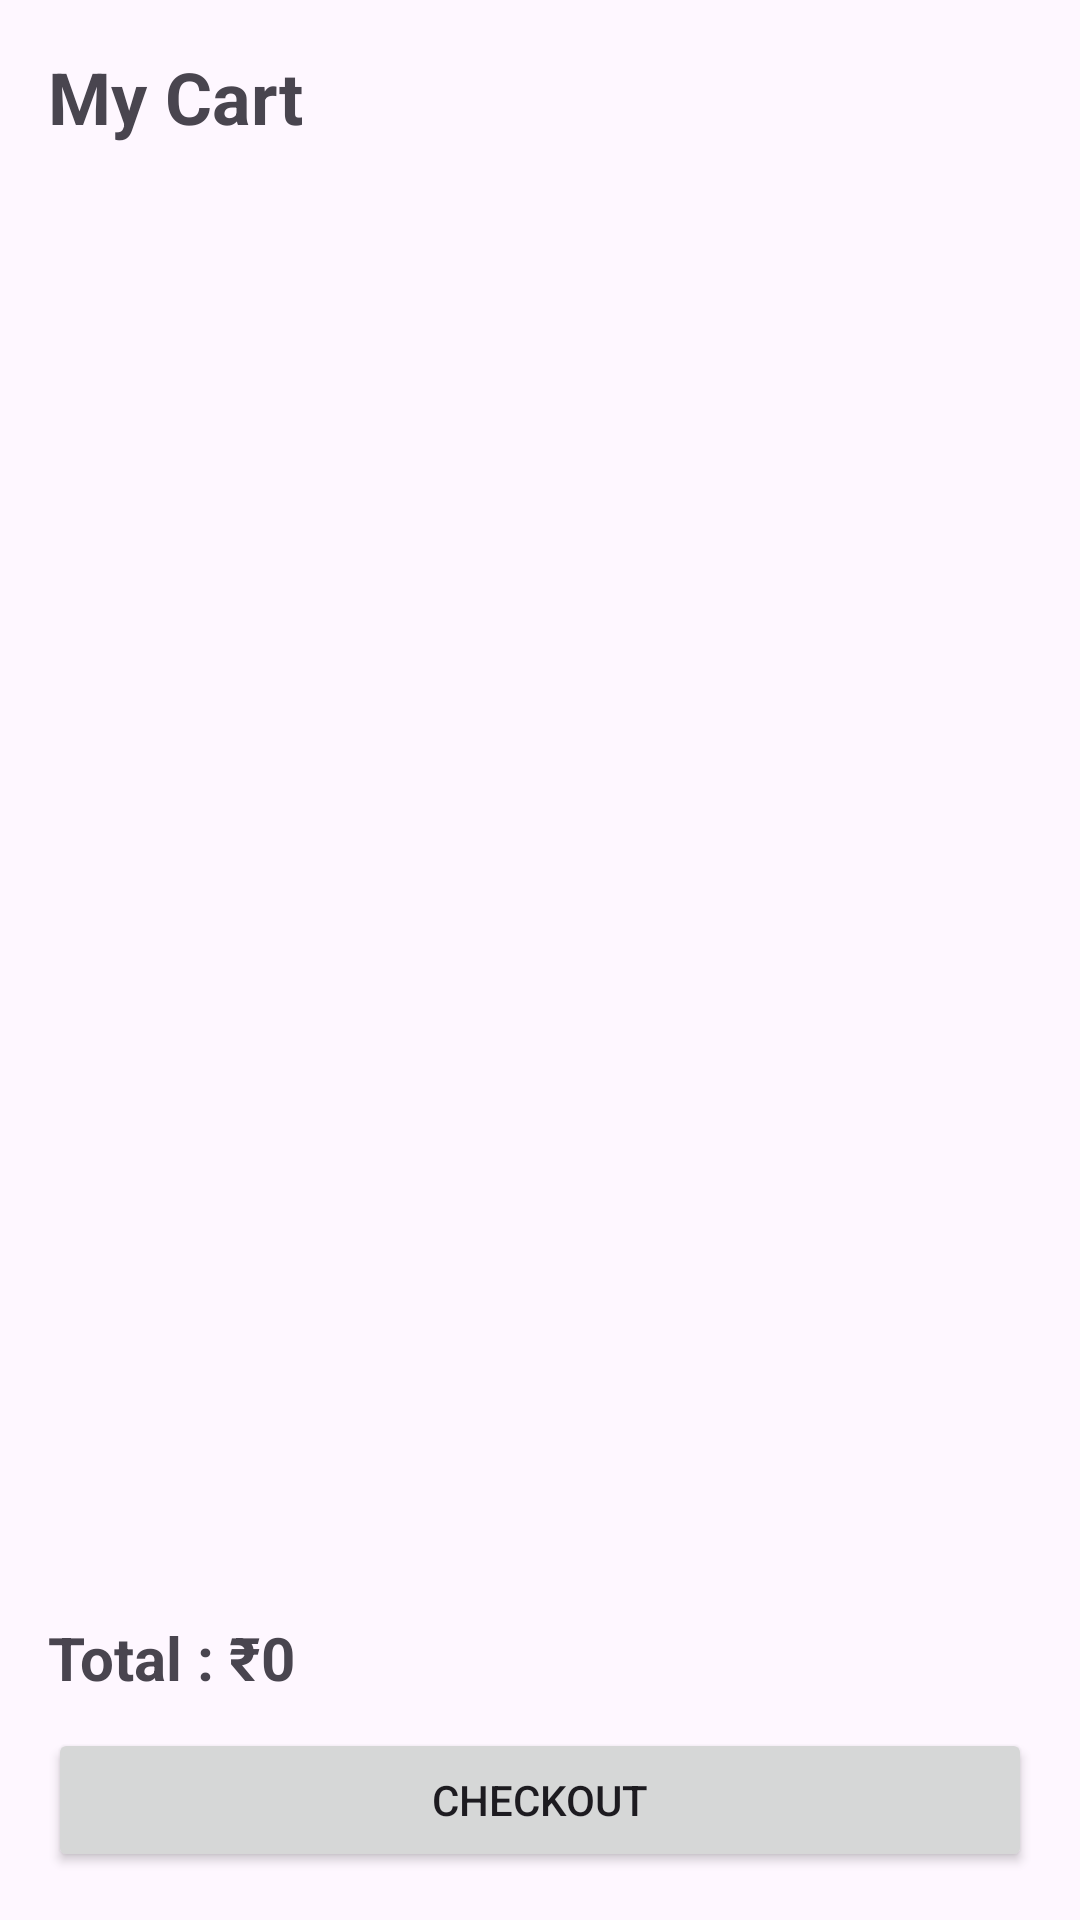

Android layout source for this screen:
<!-- AndroidManifest.xml: application theme Theme.MINIGROCERYDELIVERYAPP -->
<!-- res/layout/activity_cart.xml -->
<?xml version="1.0" encoding="utf-8"?>
<LinearLayout
    xmlns:android="http://schemas.android.com/apk/res/android"
    android:id="@+id/cardActivity"
    android:layout_width="match_parent"
    android:layout_height="match_parent"
    android:orientation="vertical"
    android:padding="16dp">

    <TextView
        android:layout_width="wrap_content"
        android:layout_height="wrap_content"
        android:text="My Cart"
        android:textSize="24sp"
        android:textStyle="bold"/>

    <androidx.recyclerview.widget.RecyclerView
        android:id="@+id/rvCart"
        android:layout_width="match_parent"
        android:layout_height="0dp"
        android:layout_weight="1"
        android:layout_marginTop="10dp"/>

    <TextView
        android:id="@+id/tvTotal"
        android:layout_width="wrap_content"
        android:layout_height="wrap_content"
        android:text="Total : ₹0"
        android:textSize="20sp"
        android:textStyle="bold"
        android:layout_marginTop="10dp"/>

    <Button
        android:id="@+id/btnCheckout"
        android:layout_width="match_parent"
        android:layout_height="wrap_content"
        android:text="Checkout"
        android:layout_marginTop="10dp"/>

</LinearLayout>
<!-- resources referenced by this layout -->
<resources>
  <style name="Theme.MINIGROCERYDELIVERYAPP" parent="Base.Theme.MINIGROCERYDELIVERYAPP" />
  <style name="Base.Theme.MINIGROCERYDELIVERYAPP" parent="Theme.Material3.DayNight.NoActionBar">
          
          
      </style>
</resources>
